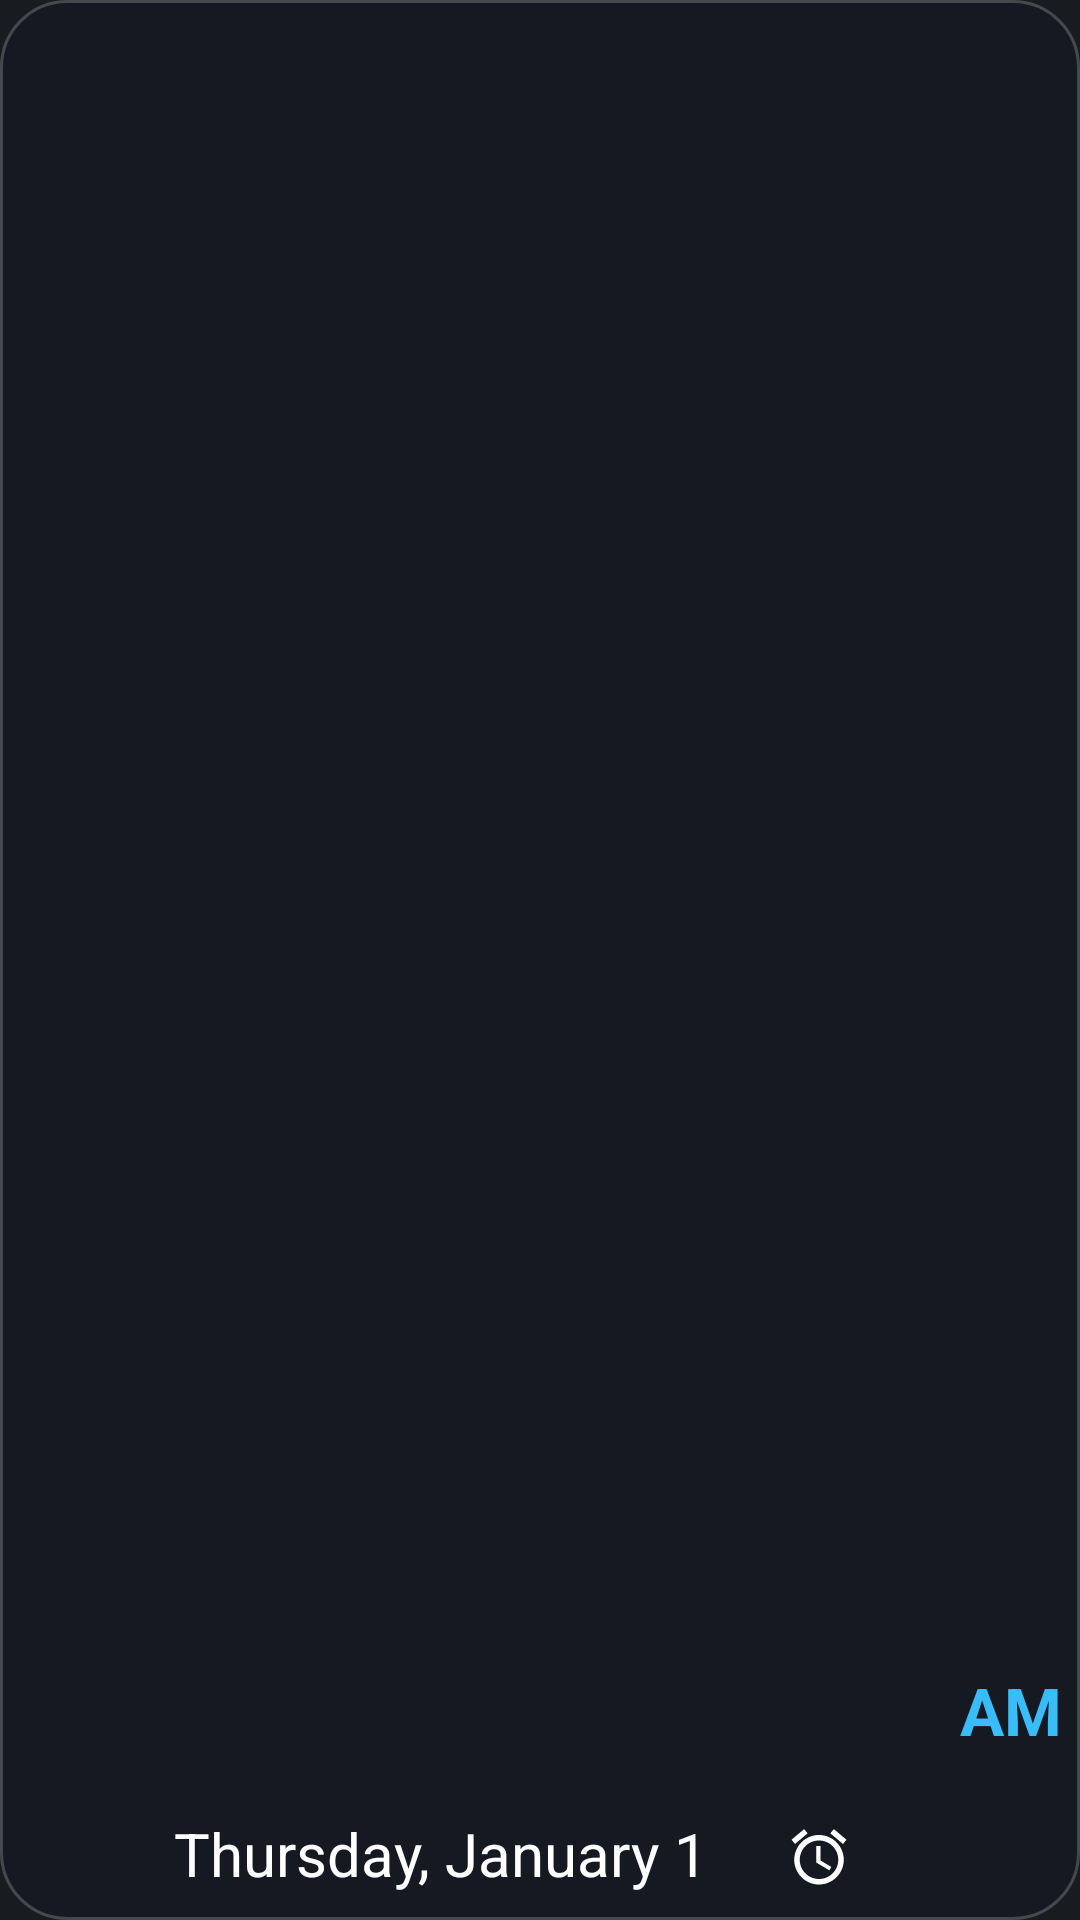

Produce the Android XML layout that renders to this screen, including the resource entries it uses.
<!-- AndroidManifest.xml: application theme Theme.ChronoClock -->
<!-- res/layout/widget_clock_tablet.xml -->
<?xml version="1.0" encoding="utf-8"?>
<FrameLayout xmlns:android="http://schemas.android.com/apk/res/android"
    android:id="@+id/widget_root"
    android:layout_width="match_parent"
    android:layout_height="match_parent"
    android:background="@drawable/bg_widget_frosted_dark"
    android:contentDescription="@string/cd_open_clock"
    android:padding="6dp">

    <LinearLayout
        android:id="@+id/content_container"
        android:layout_width="match_parent"
        android:layout_height="match_parent"
        android:gravity="center"
        android:orientation="vertical">

        <LinearLayout
            android:id="@+id/time_row"
            android:layout_width="match_parent"
            android:layout_height="0dp"
            android:layout_weight="1"
            android:gravity="center"
            android:orientation="horizontal">

            <FrameLayout
                android:id="@+id/time_layer_frame"
                android:layout_width="0dp"
                android:layout_height="match_parent"
                android:layout_weight="1" />

            <TextClock
                android:id="@+id/tc_ampm"
                style="@style/ClockMetaBase"
                android:layout_width="wrap_content"
                android:layout_height="wrap_content"
                android:layout_gravity="bottom"
                android:layout_marginStart="6dp"
                android:layout_marginBottom="8dp"
                android:fontFamily="sans-serif"
                android:format12Hour="a"
                android:format24Hour=""
                android:textColor="@color/sky_400"
                android:textSize="22sp"
                android:textStyle="bold" />
        </LinearLayout>

        <LinearLayout
            android:id="@+id/meta_below_row"
            android:layout_width="wrap_content"
            android:layout_height="wrap_content"
            android:layout_gravity="center_horizontal"
            android:layout_marginTop="4dp"
            android:gravity="center_vertical"
            android:orientation="horizontal">

            <TextClock
                android:id="@+id/tc_date_below"
                style="@style/ClockMetaBase"
                android:layout_width="wrap_content"
                android:layout_height="wrap_content"
                android:fontFamily="sans-serif"
                android:format12Hour="EEEE, MMMM d"
                android:format24Hour="EEEE, d MMMM"
                android:textColor="@color/white"
                android:textSize="20sp" />

            <LinearLayout
                android:id="@+id/alarm_container_below"
                android:layout_width="wrap_content"
                android:layout_height="wrap_content"
                android:layout_marginStart="14dp"
                android:background="@drawable/bg_alarm_pill"
                android:gravity="center_vertical"
                android:orientation="horizontal"
                android:paddingHorizontal="12dp"
                android:paddingVertical="4dp">

                <ImageView
                    android:id="@+id/iv_alarm_below"
                    android:layout_width="22dp"
                    android:layout_height="22dp"
                    android:contentDescription="@string/cd_alarm_icon"
                    android:src="@drawable/ic_alarm_clock" />

                <TextView
                    android:id="@+id/tv_alarm_below"
                    style="@style/ClockMetaBase"
                    android:layout_width="wrap_content"
                    android:layout_height="wrap_content"
                    android:layout_marginStart="6dp"
                    android:fontFamily="sans-serif"
                    android:textColor="@color/amber_500"
                    android:textSize="18sp"
                    android:textStyle="bold" />
            </LinearLayout>
        </LinearLayout>
    </LinearLayout>
</FrameLayout>
<!-- resources referenced by this layout -->
<resources>
  <color name="amber_500">#FFF59E0B</color>
  <color name="sky_400">#FF38BDF8</color>
  <color name="white">#FFFFFFFF</color>
  <!-- drawable bg_widget_frosted_dark (drawable) -->
  <?xml version="1.0" encoding="utf-8"?>
  <shape xmlns:android="http://schemas.android.com/apk/res/android"
      android:shape="rectangle">
      <solid android:color="#660F172A" />
      <stroke
          android:width="1dp"
          android:color="#33FFFFFF" />
      <corners android:radius="22dp" />
  </shape>
  <!-- drawable ic_alarm_clock (drawable) -->
  <vector xmlns:android="http://schemas.android.com/apk/res/android"
      android:width="18dp"
      android:height="18dp"
      android:viewportWidth="24"
      android:viewportHeight="24">
      <path
          android:fillColor="#FFFFFFFF"
          android:pathData="M22,5.72l-4.6,-3.86 -1.29,1.53 4.6,3.86L22,5.72zM7.88,3.39L6.6,1.86 2,5.71l1.29,1.53 4.59,-3.85zM12.5,8L11,8v6l4.75,2.85 0.75,-1.23 -4,-2.37L12.5,8zM12,4c-4.97,0 -9,4.03 -9,9s4.02,9 9,9c4.97,0 9,-4.03 9,-9s-4.03,-9 -9,-9zM12,20c-3.87,0 -7,-3.13 -7,-7s3.13,-7 7,-7 7,3.13 7,7 -3.13,7 -7,7z" />
  </vector>
  <string name="cd_alarm_icon">Next alarm</string>
  <string name="cd_open_clock">Tap to open system Clock app</string>
  <style name="ClockMetaBase">
          <item name="android:includeFontPadding">false</item>
          <item name="android:maxLines">1</item>
          <item name="android:ellipsize">end</item>
      </style>
  <style name="Theme.ChronoClock" parent="android:Theme.DeviceDefault.NoActionBar" />
</resources>
